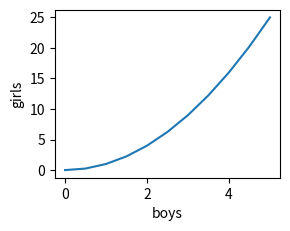
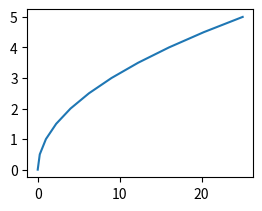
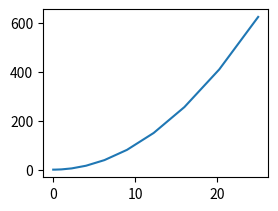
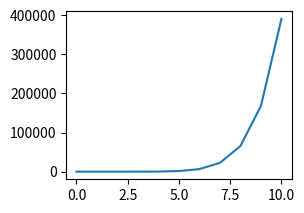

Here is the Python script that generated these plots, in order:
import matplotlib.pyplot as plt
import pandas as pd
import numpy as np

x = np.linspace(0,5,11)
print(x)

y = x**2
print(y)

#  so what do subplot does
 #subplot takes 3 arguments 1.number of rows 2.number of columns 3.plot number which u want to plot the graph

#the subplots shows mupltiple plots on the one single plot

plt.subplot(2,2,1)  #first block
plt.xlabel("boys")
plt.ylabel("girls")   #you can also modify by giving labels to it 
plt.plot(x,y)
plt.show()

plt.subplot(2,2,2)  #second block
plt.plot(y,x)
plt.show()

plt.subplot(2,2,3)  # third block
plt.plot(x**2,y**2)
plt.show()

plt.subplot(2,2,4)  #fourth block
plt.plot(x*2,y**4)
plt.show()
